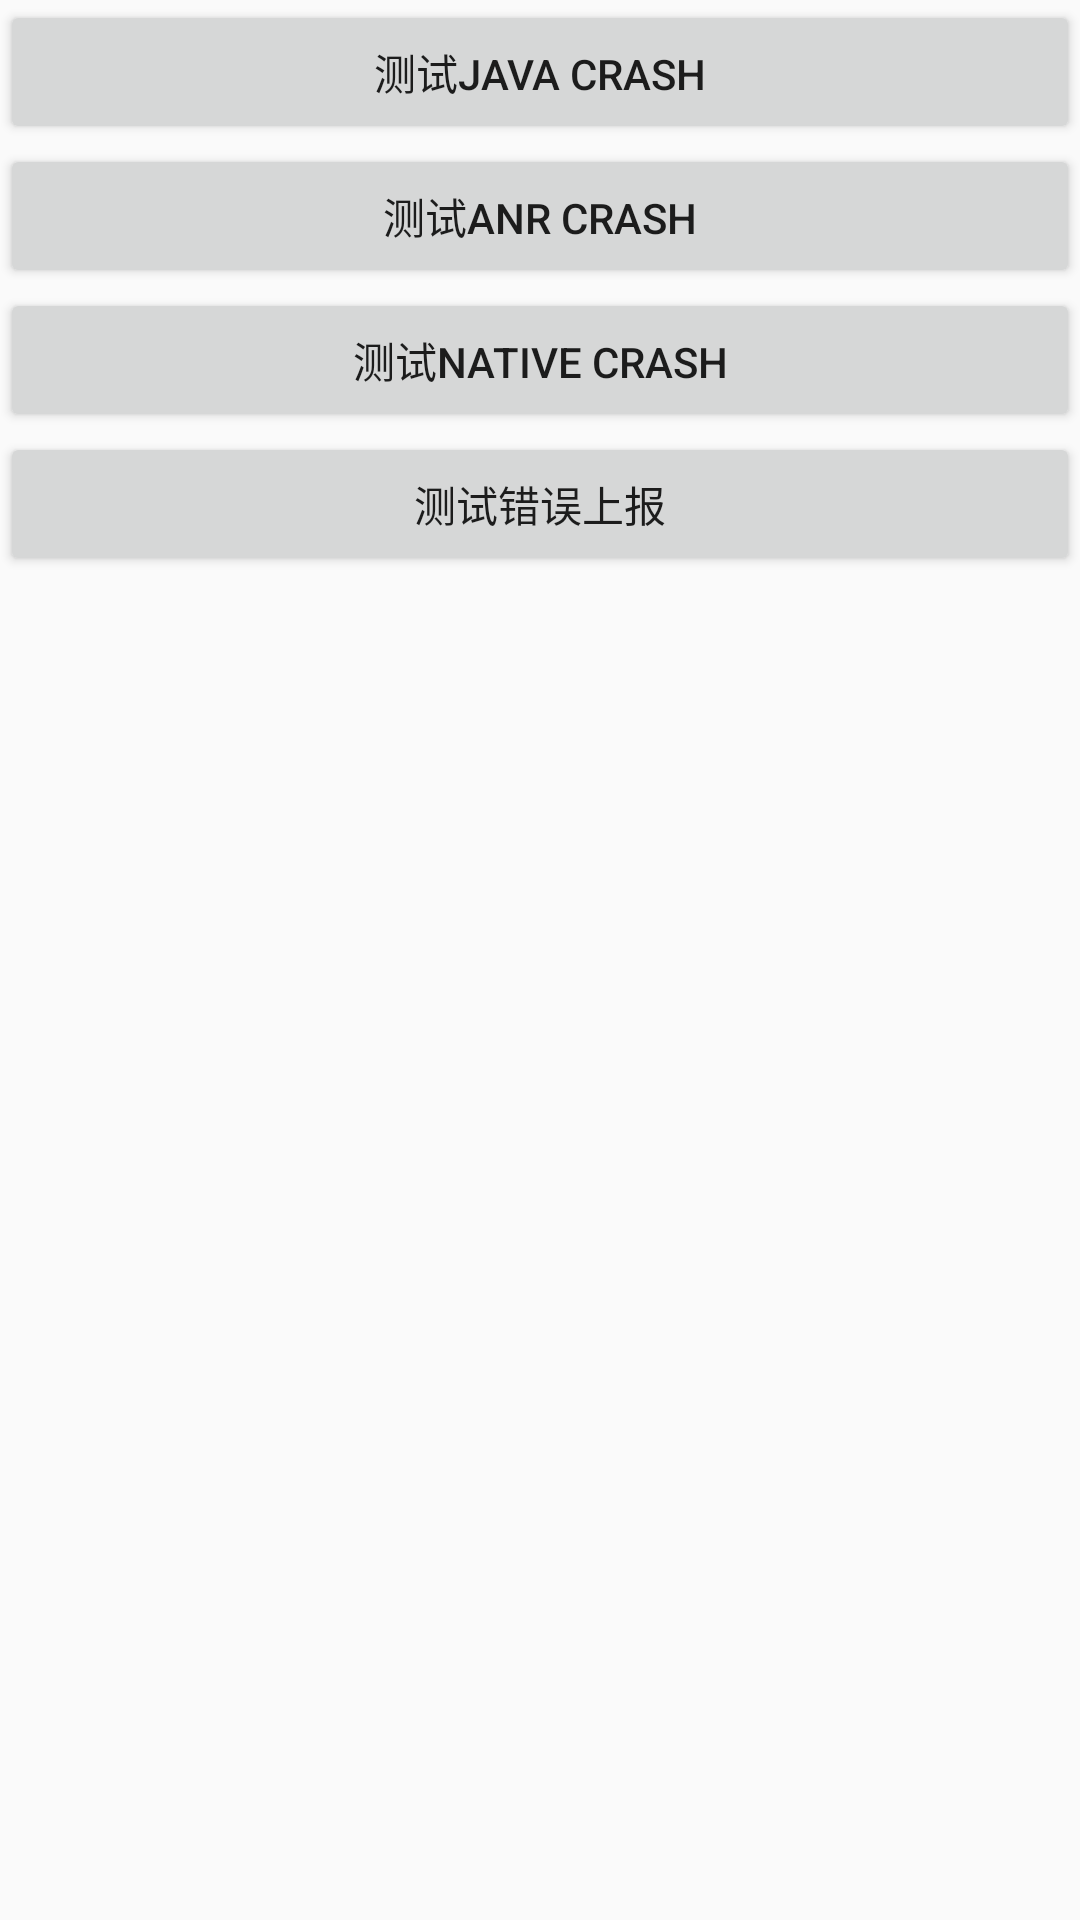

This screen was rendered from an Android layout file. Write that file and the resources it references.
<!-- AndroidManifest.xml: application theme AppTheme -->
<!-- res/layout/activity_main.xml -->
<?xml version="1.0" encoding="utf-8"?>
<LinearLayout xmlns:android="http://schemas.android.com/apk/res/android"
    android:layout_width="match_parent"
    android:layout_height="match_parent"
    android:orientation="vertical">

    <Button
        android:id="@+id/btnTestJavaCrash"
        android:layout_width="match_parent"
        android:layout_height="wrap_content"
        android:onClick="onClick"
        android:text="@string/test_java_crash"/>

    <Button
        android:id="@+id/btnTestANRCrash"
        android:layout_width="match_parent"
        android:layout_height="wrap_content"
        android:onClick="onClick"
        android:text="@string/test_anr_crash"/>

    <Button
        android:id="@+id/btnTestNativeCrash"
        android:layout_width="match_parent"
        android:layout_height="wrap_content"
        android:onClick="onClick"
        android:text="@string/test_native_crash"/>

    <Button
        android:id="@+id/btnTestException"
        android:layout_width="match_parent"
        android:layout_height="wrap_content"
        android:onClick="onClick"
        android:text="@string/test_exception"/>


</LinearLayout>
<!-- resources referenced by this layout -->
<resources>
  <string name="test_anr_crash">测试ANR Crash</string>
  <string name="test_exception">测试错误上报</string>
  <string name="test_java_crash">测试Java Crash</string>
  <string name="test_native_crash">测试Native Crash</string>
  <style name="AppTheme" parent="Theme.AppCompat.Light.DarkActionBar">
          
          <item name="colorPrimary">@color/colorPrimary</item>
          <item name="colorPrimaryDark">@color/colorPrimaryDark</item>
          <item name="colorAccent">@color/colorAccent</item>
      </style>
  <!-- not gathered from this repository: default colours our renderer supplied (Android Studio template values) -->
  <color name="colorPrimary">#FF6200EE</color>
  <color name="colorPrimaryDark">#FF3700B3</color>
  <color name="colorAccent">#FF03DAC5</color>
</resources>
